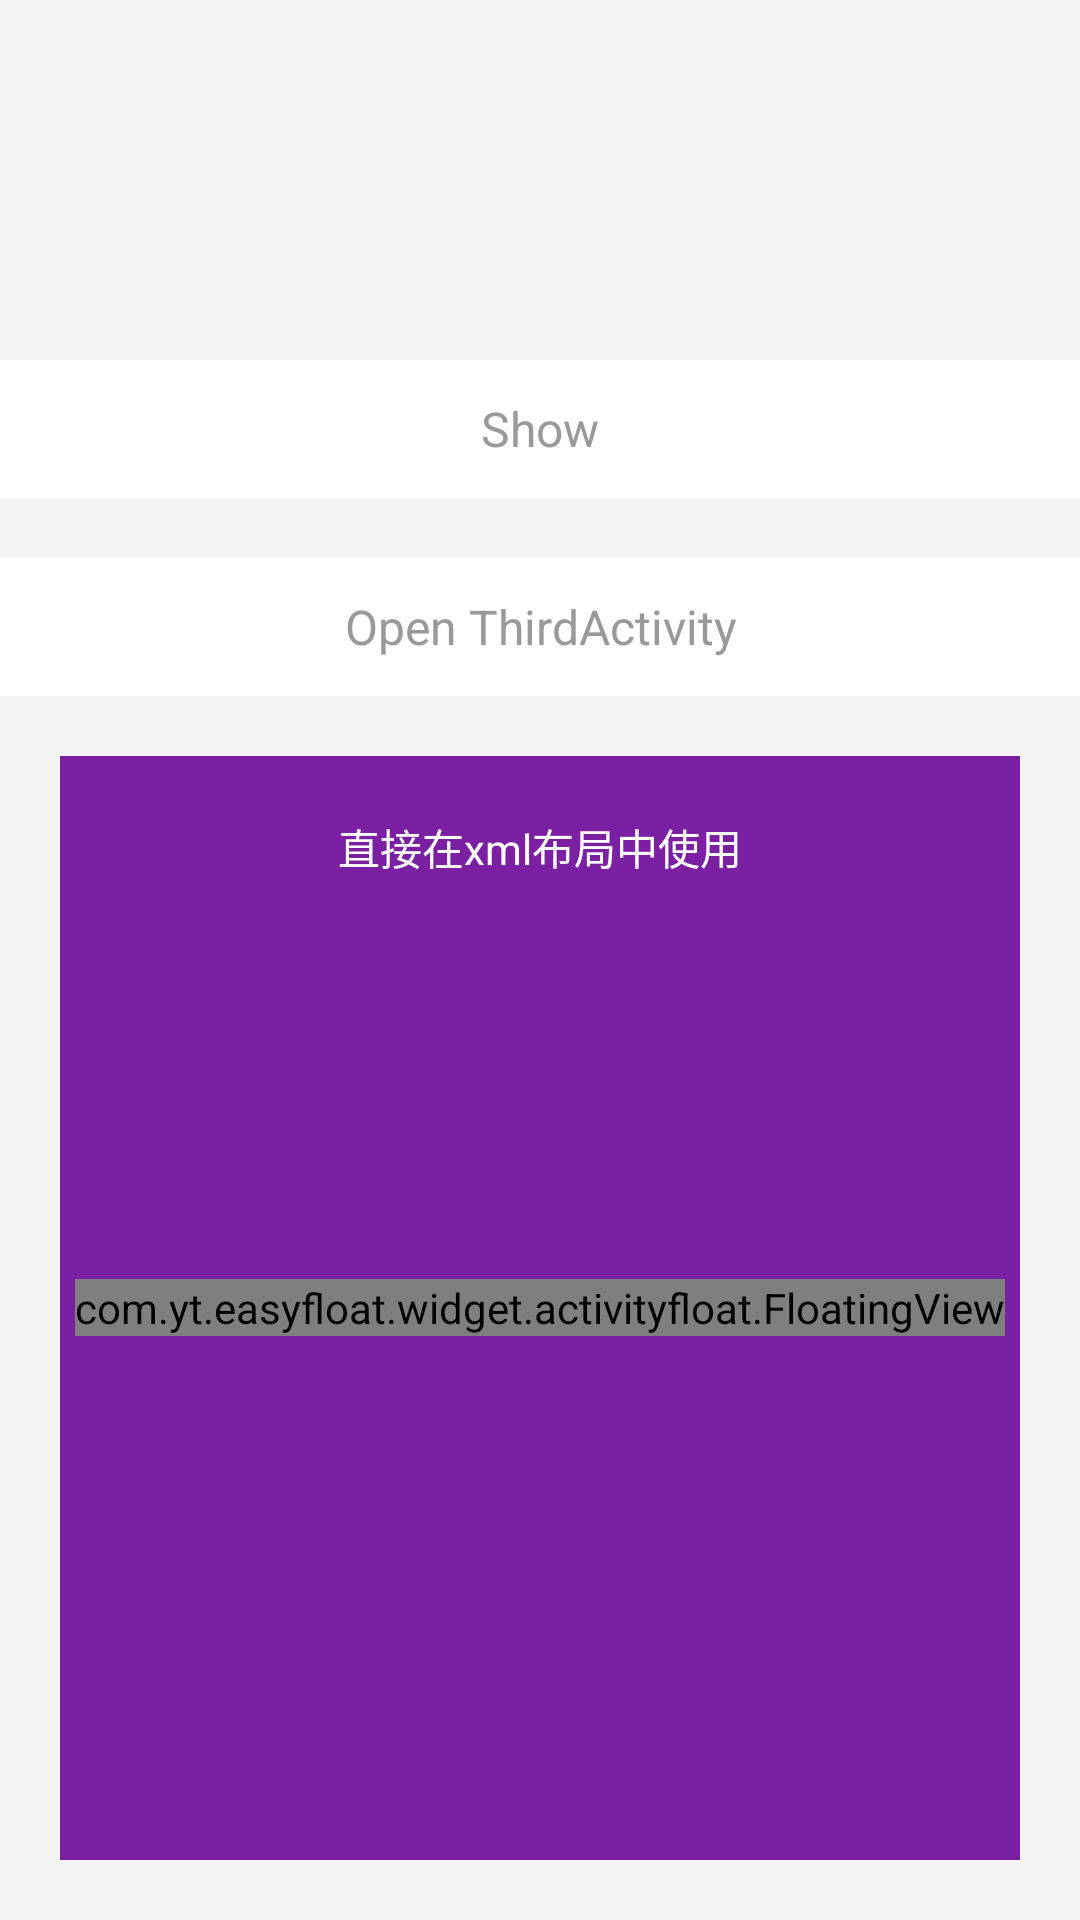

Android layout source for this screen:
<!-- AndroidManifest.xml: application theme AppTheme -->
<!-- res/layout/activity_second.xml -->
<?xml version="1.0" encoding="utf-8"?>
<LinearLayout xmlns:android="http://schemas.android.com/apk/res/android"
    android:layout_width="match_parent"
    android:layout_height="match_parent"
    android:background="@color/white2"
    android:orientation="vertical">

    <TextView
        android:id="@+id/tvShow"
        style="@style/TextStyle2"
        android:layout_marginTop="120dp"
        android:text="Show" />

    <TextView
        android:id="@+id/openThird"
        style="@style/TextStyle2"
        android:layout_marginTop="20dp"
        android:text="Open ThirdActivity" />

    <FrameLayout
        android:layout_width="match_parent"
        android:layout_height="match_parent"
        android:layout_margin="20dp"
        android:background="@color/violet">

        <TextView
            android:layout_width="match_parent"
            android:layout_height="wrap_content"
            android:layout_marginTop="20dp"
            android:gravity="center"
            android:text="直接在xml布局中使用"
            android:textColor="@color/white" />

        <com.yt.easyfloat.widget.activityfloat.FloatingView
            android:id="@+id/floatingView"
            android:layout_width="wrap_content"
            android:layout_height="wrap_content"
            android:layout_gravity="center">

            <ImageView
                android:layout_width="50dp"
                android:layout_height="50dp"
                android:src="@mipmap/ic_launcher_round" />

        </com.yt.easyfloat.widget.activityfloat.FloatingView>

    </FrameLayout>
</LinearLayout>
<!-- resources referenced by this layout -->
<resources>
  <color name="violet">#7B20A2</color>
  <color name="white">#FFFFFF</color>
  <color name="white2">#F3F3F3</color>
  <style name="TextStyle2">
          <item name="android:layout_width">match_parent</item>
          <item name="android:layout_height">46dp</item>
          <item name="android:textSize">16sp</item>
          <item name="android:gravity">center</item>
          <item name="android:background">@color/white</item>
          <item name="android:textColor">@color/text_color</item>
      </style>
  <style name="AppTheme" parent="Theme.AppCompat.Light.DarkActionBar">
          
          <item name="colorPrimary">@color/colorPrimary</item>
          <item name="colorPrimaryDark">@color/colorPrimaryDark</item>
          <item name="colorAccent">@color/colorAccent</item>
      </style>
  <color name="text_color">#999999</color>
  <color name="colorPrimary">#008577</color>
  <color name="colorPrimaryDark">#00574B</color>
  <color name="colorAccent">#D81B60</color>
</resources>
